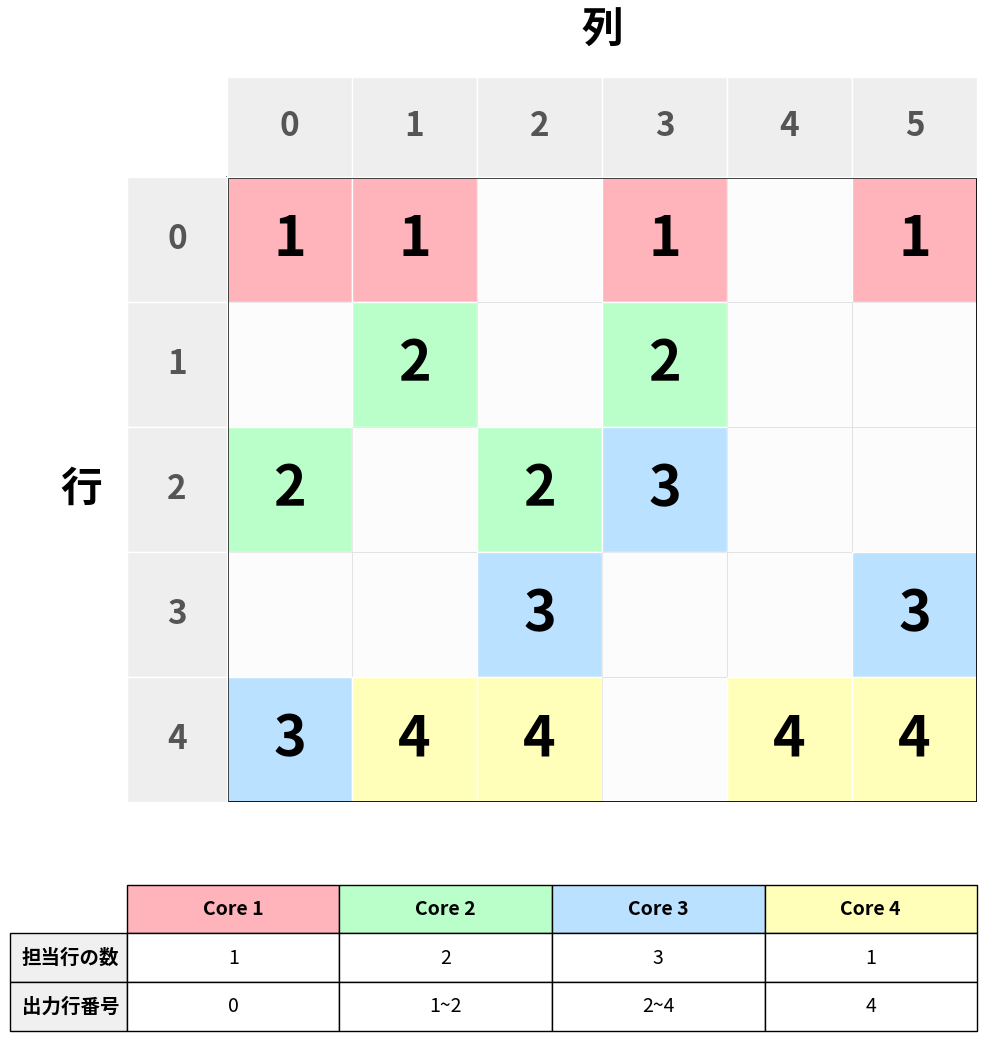

Generate this figure with matplotlib:
import matplotlib.pyplot as plt
import matplotlib.patches as patches
import numpy as np

# ==========================================
# 0. フォント等の設定
# ==========================================
plt.rcParams['font.family'] = 'sans-serif'
plt.rcParams['font.sans-serif'] = [
    'Hiragino Maru Gothic Pro', 'Yu Gothic', 'Meiryo', 
    'TakaoExGothic', 'IPAPGothic', 'VL PGothic', 'Noto Sans CJK JP', 'sans-serif'
]

# ==========================================
# 1. パラメータ設定
# ==========================================
ROWS = 5       
COLS = 6       
WIDTH = 5      
MIN_WIDTH = 1  
ELEMENTS_PER_CORE = 4  

CORE_COLORS = [
    '#FFB3BA', '#BAFFC9', '#BAE1FF', '#FFFFBA', '#E2CBF7', '#FFDFBA', '#D0F0C0'
]
C_EMPTY_BG = '#fcfcfc'
C_GRID_EMPTY = '#e0e0e0'
C_GRID_NZ = 'white'
C_HEADER_BG = '#eeeeee' # ヘッダー背景色

# フォントサイズ
FONT_LABEL = 30      # 「行」「列」
FONT_CELL = 40       # データ
FONT_INDEX = 24      # ヘッダー番号
FONT_TABLE = 14

# ==========================================
# 2. データ生成 (固定シード)
# ==========================================
np.random.seed(42) 

matrix_data = {} 
valid_element_counter = 0
core_stats = {} 

for r in range(ROWS):
    n_items = np.random.randint(MIN_WIDTH, WIDTH + 1)
    col_indices = np.random.choice(range(COLS), size=n_items, replace=False)
    col_indices.sort()
    for c in col_indices:
        core_id = (valid_element_counter // ELEMENTS_PER_CORE) + 1
        valid_element_counter += 1
        matrix_data[(r, c)] = core_id
        if core_id not in core_stats:
            core_stats[core_id] = set()
        core_stats[core_id].add(r)

# ==========================================
# 3. 表データの作成
# ==========================================
sorted_core_ids = sorted(core_stats.keys())
col_labels = [f"Core {cid}" for cid in sorted_core_ids]
row_labels = ["担当行の数", "出力行番号"]
row_counts = []
row_ranges = []

for cid in sorted_core_ids:
    rows = sorted(list(core_stats[cid]))
    row_counts.append(str(len(rows)))
    if len(rows) > 0:
        if rows[0] == rows[-1]:
             row_ranges.append(f"{rows[0]}")
        else:
             row_ranges.append(f"{rows[0]}~{rows[-1]}")
    else:
        row_ranges.append("-")
table_cells = [row_counts, row_ranges]

# ==========================================
# 4. 描画関数
# ==========================================
def draw_colored_sparse_matrix(ax, rows, cols, data_map):
    ax.set_aspect('equal')
    # 範囲設定: ヘッダー分(-0.8)とラベル分を考慮
    ax.set_xlim(-0.8, cols)
    ax.set_ylim(rows, -0.8) # Y軸反転
    
    # 1. データ領域の描画
    ax.add_patch(patches.Rectangle((0, 0), cols, rows, facecolor=C_EMPTY_BG))
    
    for r in range(rows):
        for c in range(cols):
            # 空枠
            rect = patches.Rectangle((c, r), 1, 1, fill=False, edgecolor=C_GRID_EMPTY, lw=0.5)
            ax.add_patch(rect)
            
            # データあり
            if (r, c) in data_map:
                core_id = data_map[(r, c)]
                color_idx = (core_id - 1) % len(CORE_COLORS)
                face_color = CORE_COLORS[color_idx]
                
                rect_nz = patches.Rectangle((c, r), 1, 1, facecolor=face_color, edgecolor=C_GRID_NZ, lw=1.0)
                ax.add_patch(rect_nz)
                
                ax.text(c + 0.5, r + 0.5, str(core_id), 
                        ha='center', va='center', 
                        fontsize=FONT_CELL, fontweight='bold', color='black')

    # データ領域の外枠
    ax.add_patch(patches.Rectangle((0, 0), cols, rows, fill=False, edgecolor='black', lw=2.0))

    # 2. ヘッダー領域の描画
    
    # 行ヘッダー (左側)
    for r in range(rows):
        rect = patches.Rectangle((-0.8, r), 0.8, 1, facecolor=C_HEADER_BG, edgecolor='white', lw=1)
        ax.add_patch(rect)
        ax.text(-0.4, r + 0.5, str(r), ha='center', va='center', fontsize=FONT_INDEX, color='#555555', fontweight='bold')

    # 列ヘッダー (上側)
    for c in range(cols):
        rect = patches.Rectangle((c, -0.8), 1, 0.8, facecolor=C_HEADER_BG, edgecolor='white', lw=1)
        ax.add_patch(rect)
        ax.text(c + 0.5, -0.4, str(c), ha='center', va='center', fontsize=FONT_INDEX, color='#555555', fontweight='bold')
        
    # 3. 軸ラベル (英語削除・位置調整)
    # 列ラベル（上）
    ax.text(cols / 2, -1.0, "列", ha='center', va='bottom', fontsize=FONT_LABEL, fontweight='bold')
    
    # 行ラベル（左）
    ax.text(-1.0, rows / 2, "行", ha='right', va='center', fontsize=FONT_LABEL, fontweight='bold')

    # 軸設定のクリア
    ax.axis('off')


# ==========================================
# 5. プロット実行
# ==========================================
fig = plt.figure(figsize=(10, 11))

# 上下の間隔を詰める (hspace=0.1)
gs = fig.add_gridspec(2, 1, height_ratios=[1, 0.25], hspace=0.1)

ax_matrix = fig.add_subplot(gs[0, 0])
ax_table = fig.add_subplot(gs[1, 0])

# --- 行列描画 ---
draw_colored_sparse_matrix(ax_matrix, ROWS, COLS, matrix_data)

# --- 表描画 ---
ax_table.axis('off')
table = ax_table.table(
    cellText=table_cells,
    rowLabels=row_labels,
    colLabels=col_labels,
    loc='center',
    cellLoc='center'
)

table.auto_set_font_size(False)
table.set_fontsize(FONT_TABLE)
table.scale(1, 2.5) 

for j, cid in enumerate(sorted_core_ids):
    color_idx = (cid - 1) % len(CORE_COLORS)
    bg_color = CORE_COLORS[color_idx]
    cell = table[(0, j)]
    cell.set_facecolor(bg_color)
    cell.set_text_props(weight='bold')

for i in range(len(row_labels)):
    cell = table[(i + 1, -1)]
    cell.set_facecolor('#f0f0f0')
    cell.set_text_props(weight='bold')

# 余白調整: leftとtopを詰めて全体を大きく見せる
plt.subplots_adjust(left=0.10, right=0.95, top=0.95, bottom=0.05)
plt.show()
plt.savefig("sparse_core_spreadsheet_style_compact.png", dpi=300, bbox_inches='tight')
